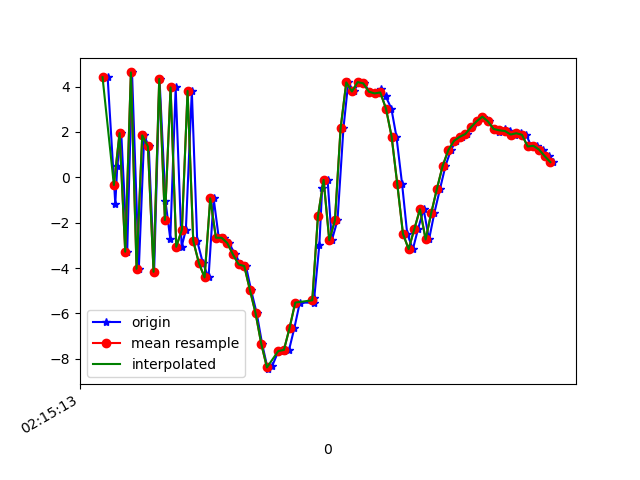

The table this chart was drawn from, first rows:
1617848113818, 543757379950059, 4.4146004, 1.2672641, -5.5554676
1617848113845, 543757399180829, -1.166, -0.3392, 5.91
1617848113852, 543757418411599, 0.4952, -0.2855, -8.86
1617848113866, 543757437642369, 1.951, -0.02889, 7.538
1617848113887, 543757456873139, -3.276, -1.241, -7.117
1617848113904, 543757476103909, 4.625, 0.7922, 1.816
1617848113928, 543757495334679, -4.031, -1.069, 1.686
1617848113947, 543757514565449, 1.852, -0.04663, -6.871
1617848113963, 543757533796219, 1.363, -0.3953, 8.214
1617848113982, 543757553026989, -4.163, -1.767, -4.34
1617848114001, 543757572257759, 4.338, 0.2854, -0.6666
1617848114022, 543757591488529, -1.045, -0.8665, 8.395
1617848114039, 543757610719299, -2.711, -0.9076, -5.601
1617848114058, 543757629950069, 3.964, 0.2112, 4.441
1617848114079, 543757649180839, -3.061, -2.353, 7.943
1617848114094, 543757668411609, -2.31, -2.12, -5.974
1617848114115, 543757687642379, 3.808, 0.003214, 3.32
1617848114134, 543757706873149, -2.801, -1.603, 6.033
1617848114154, 543757726103919, -3.779, -2.124, -7.506
1617848114174, 543757745334689, -4.413, -1.9, -2.461
1617848114192, 543757764565459, -0.9254, -0.4147, -0.5837
1617848114210, 543757783796229, -2.662, -0.2099, -1.358
1617848114229, 543757803026999, -2.663, -0.1378, -1.251
1617848114246, 543757822257769, -2.893, 0.3545, -0.6464
1617848114268, 543757841613432, -3.395, 1.016, 0.3849
1617848114287, 543757860844202, -3.837, 1.908, 2.078
1617848114306, 543757880074972, -3.91, 3.63, 3.066
1617848114324, 543757899305742, -4.964, 4.797, 4.612
1617848114344, 543757918536512, -5.992, 6.49, 7.53
1617848114363, 543757937767282, -7.336, 9.431, 9.952
1617848114383, 543757956998052, -8.455, 8.596, 8.783
1617848114399, 543757976228822, -8.303, 4.98, 8.727
1617848114420, 543757995459592, -7.674, 4.168, 8.513
1617848114439, 543758014690362, -7.638, 3.86, 6.414
1617848114458, 543758033921132, -7.606, 2.483, 3.519
1617848114477, 543758053151902, -6.632, 1.326, 1.466
1617848114496, 543758072382672, -5.518, -0.569, 1.759
1617848114545, 543758091613442, -5.525, -0.1622, 0.07468
1617848114547, 543758110844212, -5.315, 0.8233, -4.98
1617848114565, 543758130074982, -2.972, 2.882, -7.627
1617848114575, 543758149305752, -0.4512, 2.288, -7.748
1617848114594, 543758168536522, -0.1114, 1.507, -8.521
1617848114609, 543758187767292, -2.773, 2.393, -10.7
1617848114629, 543758206998062, -1.893, 4.356, -13.47
1617848114650, 543758226228832, 2.171, 5.637, -12.73
1617848114667, 543758245459602, 4.186, 4.526, -8.464
1617848114686, 543758264690372, 3.786, 3.461, -7.445
1617848114705, 543758283921142, 4.197, 2.641, -7.296
1617848114722, 543758303151912, 4.144, 1.815, -6.937
1617848114743, 543758322382682, 3.772, 0.9585, -6.106
1617848114766, 543758341613452, 3.701, -0.7194, -3.809
1617848114784, 543758360844222, 3.913, -2.013, -2.413
1617848114799, 543758380074992, 3.573, -0.7614, -2.481
1617848114819, 543758399305762, 3.034, 0.7991, -2.032
1617848114837, 543758418536532, 1.792, 0.7638, -1.226
1617848114857, 543758437767302, -0.2994, -0.8776, 1.449
1617848114875, 543758456998072, -2.487, -2.011, 3.878
1617848114895, 543758476228842, -3.165, 0.3303, 3.408
1617848114913, 543758495459612, -2.285, 5.021, 0.6439
1617848114933, 543758514690382, -1.406, 8.057, 0.4478
1617848114952, 543758533921152, -2.737, 7.392, 2.491
... 23 more rows
